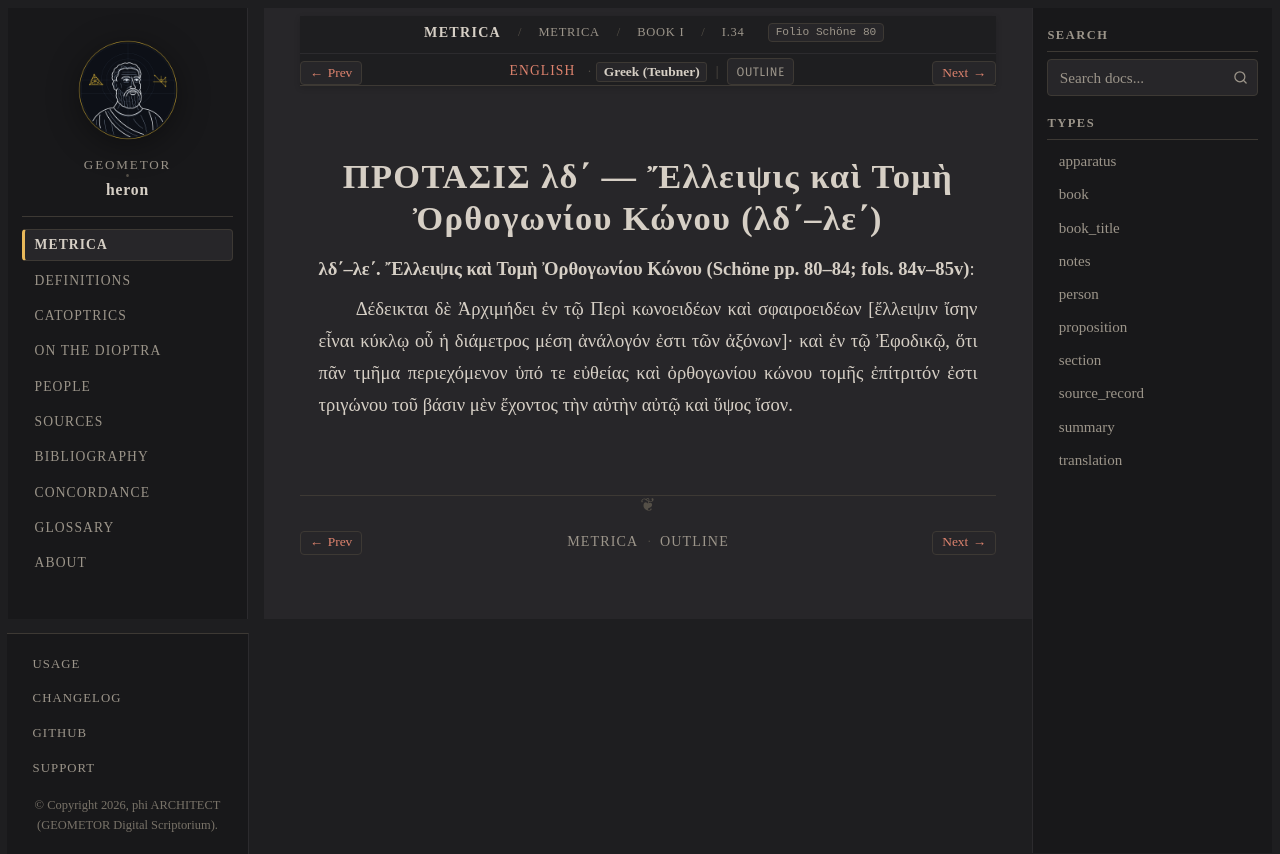

repository: geometor/heron · page: metrica/book_01/prop_34/el.html · generator: sphinx

:order: 35
:type: translation
:canonical_id: I.34
:folio: Schöne 80

.. _sec-metrica-i-34-el:

ΠΡΟΤΑΣΙΣ λδ΄ — Ἔλλειψις καὶ Τομὴ Ὀρθογωνίου Κώνου (λδ΄–λε΄)
===========================================================

.. folio:: Schöne 80
   :page: 80

**λδ΄–λε΄. Ἔλλειψις καὶ Τομὴ Ὀρθογωνίου Κώνου (Schöne pp. 80–84; fols. 84v–85v)**:

Δέδεικται δὲ Ἀρχιμήδει ἐν τῷ Περὶ κωνοειδέων καὶ σφαιροειδέων [ἔλλειψιν ἴσην εἶναι κύκλῳ οὗ ἡ διάμετρος μέση ἀνάλογόν ἐστι τῶν ἀξόνων]· καὶ ἐν τῷ Ἐφοδικῷ, ὅτι πᾶν τμῆμα περιεχόμενον ὑπό τε εὐθείας καὶ ὀρθογωνίου κώνου τομῆς ἐπίτριτόν ἐστι τριγώνου τοῦ βάσιν μὲν ἔχοντος τὴν αὐτὴν αὐτῷ καὶ ὕψος ἴσον.
